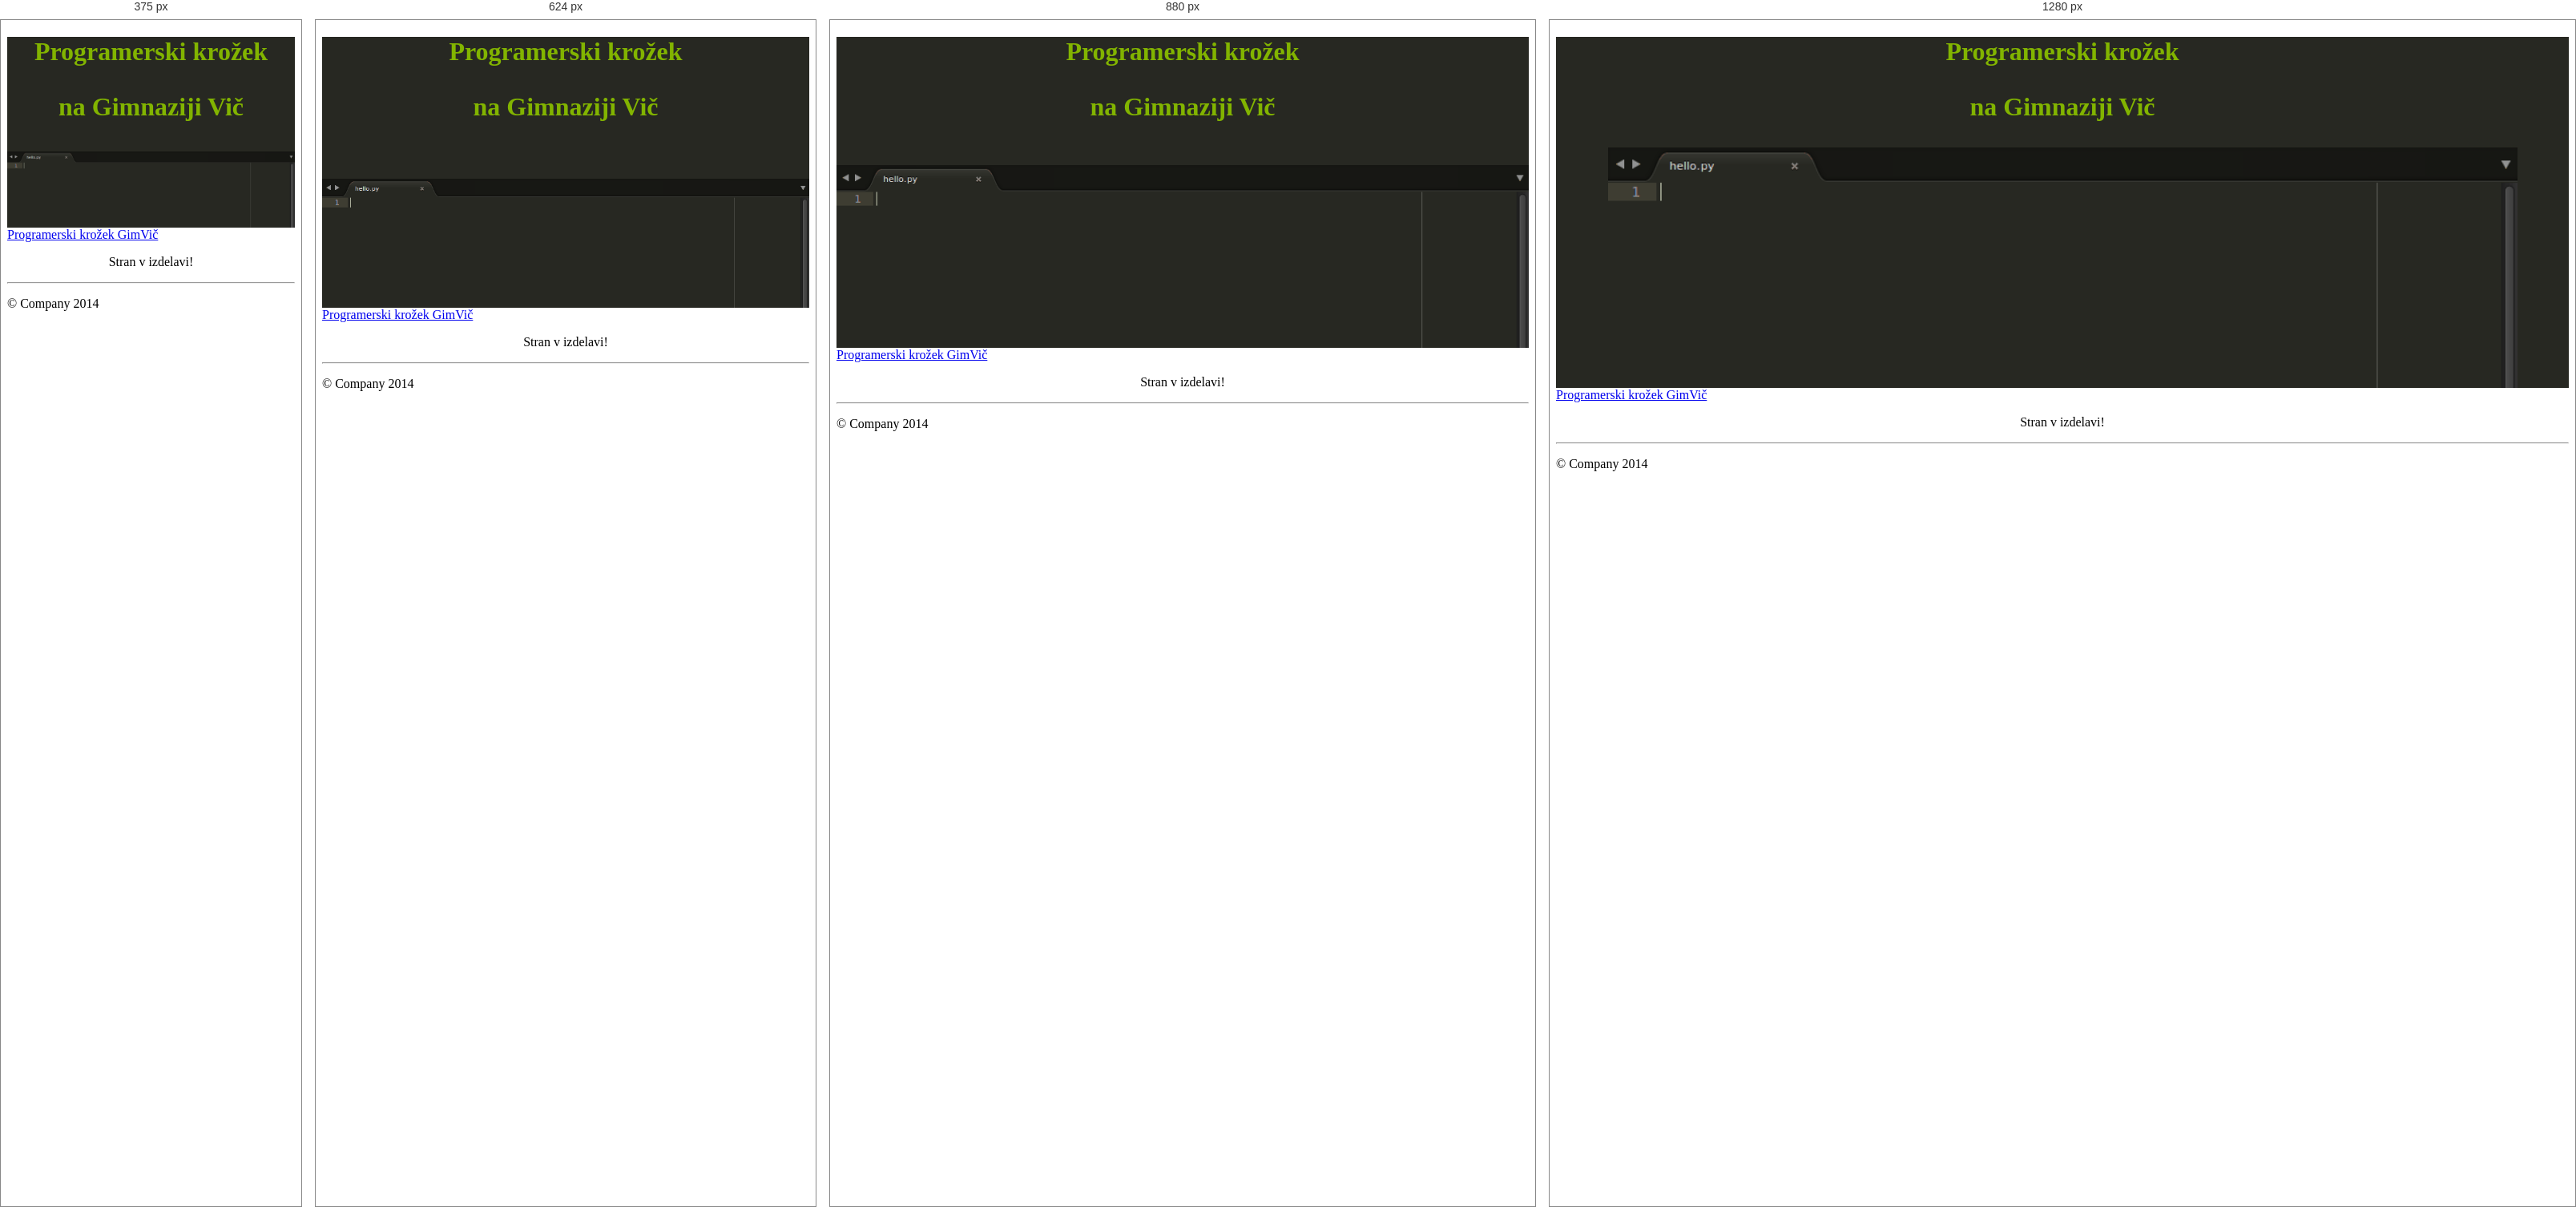
Rendered at 375 px, 624 px, 880 px and 1280 px, left to right.

<!-- file: index-development.html -->
<!DOCTYPE html>
<!--[if lt IE 7]>      <html class="no-js lt-ie9 lt-ie8 lt-ie7"> <![endif]-->
<!--[if IE 7]>         <html class="no-js lt-ie9 lt-ie8"> <![endif]-->
<!--[if IE 8]>         <html class="no-js lt-ie9"> <![endif]-->
<!--[if gt IE 8]><!--> <html class="no-js"> <!--<![endif]-->
  <head>
      <meta charset="utf-8">
      <meta http-equiv="X-UA-Compatible" content="IE=edge,chrome=1">
      <title></title>
      <meta name="description" content="">
      <meta name="viewport" content="width=device-width, initial-scale=1">

      <link rel="stylesheet" href="css/bootstrap.min.css">
      <link rel="stylesheet" href="css/bootstrap-theme.min.css">
      <link rel="stylesheet" href="css/main.css">

      <script src="js/vendor/modernizr-2.6.2-respond-1.1.0.min.js"></script>
  </head>
  <body>
      <!--[if lt IE 7]>
          <p class="browsehappy">You are using an <strong>outdated</strong> browser. Please <a href="http://browsehappy.com/">upgrade your browser</a> to improve your experience.</p>
      <![endif]-->

    <header>
      <div class="container">
        <div class="row">
          <div class="col-sm-12">
            <h1 class="mainheading">
              <a href="#" title="Programerski krožek GimVič">Programerski krožek</a>
              <p class="lead">na Gimnaziji Vič</p>
            </h1>
          </div>
        </div>
      </div>
      <div class="row second">
      </div>

    </header>


    <nav class="navbar navbar-inverse navbar-static-top" role="navigation">
      <div class="container">
        <div class="navbar-header">
          <!-- <button type="button" class="navbar-toggle" data-toggle="collapse" data-target=".navbar-collapse">
            <span class="sr-only">Toggle navigation</span>
            <span class="icon-bar"></span>
            <span class="icon-bar"></span>
            <span class="icon-bar"></span>
          </button> -->
          <a class="navbar-brand" href="#">Programerski krožek GimVič</a>
        </div>
        <div class="navbar-collapse collapse">
        </div><!--/.navbar-collapse -->
      </div>
    </nav>

    <!-- Main jumbotron for a primary marketing message or call to action -->
    <div class="jumbotron">
      <div class="container" style="text-align: center;">
        <p>Stran v izdelavi!</p>
      </div>
    </div>

    <div class="container">
      <!-- Example row of columns -->

      <hr>

      <footer>
        <p>&copy; Company 2014</p>
      </footer>
    </div> <!-- /container -->

    <script src="js/vendor/jquery-1.11.0.min.js"></script>
    <script src="js/vendor/bootstrap.min.js"></script>
    <script src="js/main.js"></script>

  </body>
</html>


/* @media block from main.css */
@media only screen and (min-width : 320px) {
    header .second {
        height: 100px;
    }
}

/* @media block from main.css */
@media only screen and (min-width : 480px) {
    header .second {
        height: 200px;
    }
}

/* @media block from main.css */
@media only screen and (min-width : 768px) {
    header .second {
        height: 250px;
    }
}

/* @media block from main.css */
@media only screen and (min-width : 992px) {
    header .second {
        height: 300px;
    }
}